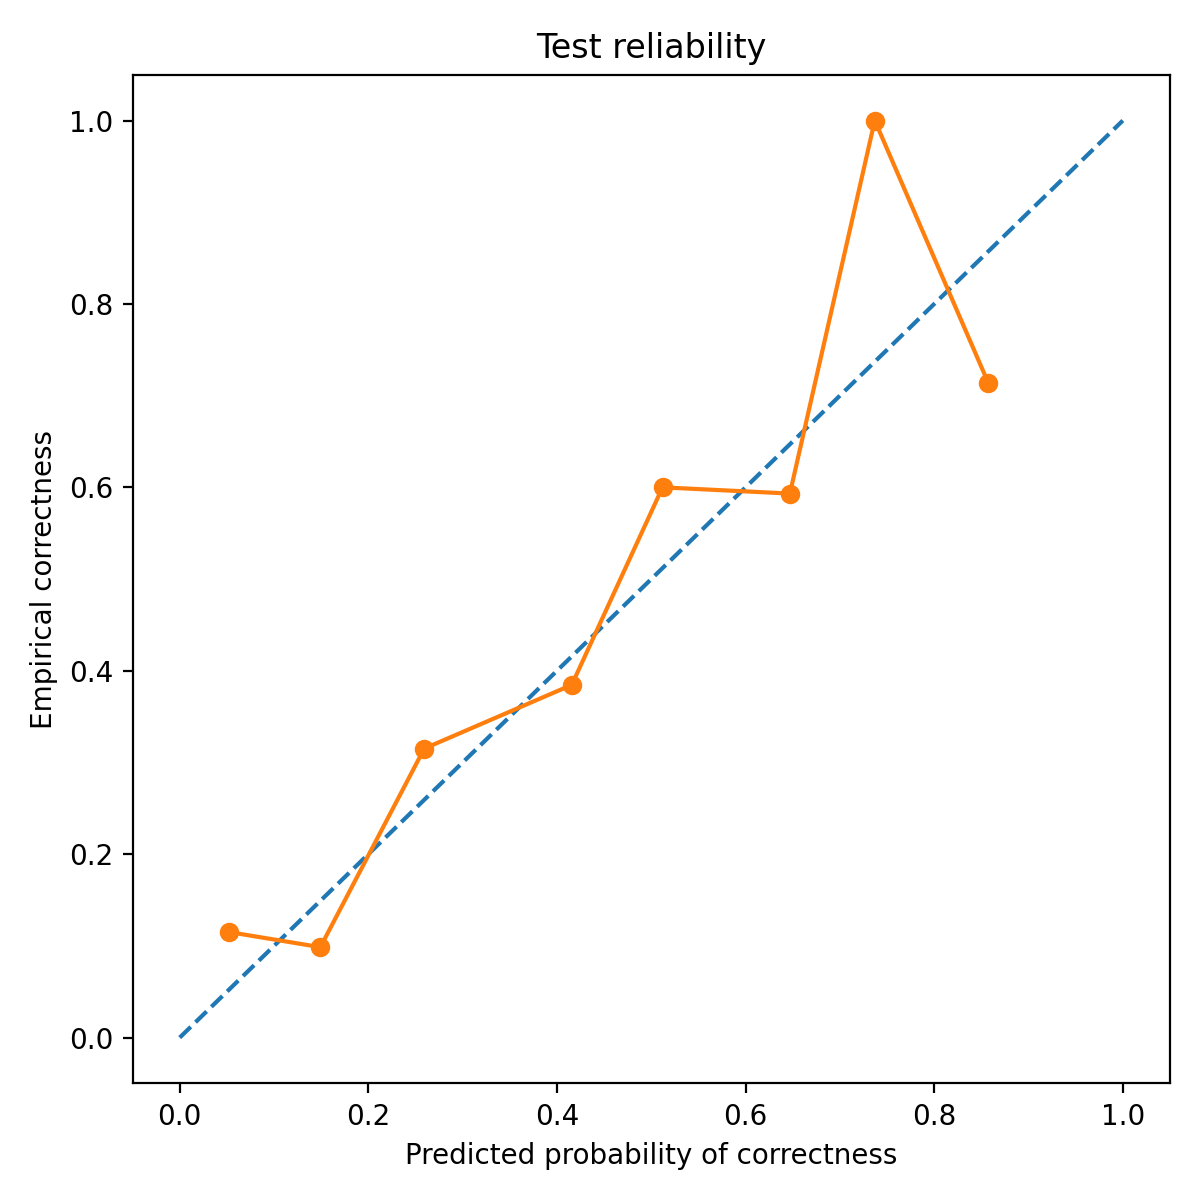

Source data for this figure (header and first rows):
bin_left, bin_right, count, mean_pred_correct, empirical_correct, empirical_wrong
0.0, 0.1, 165, 0.05178, 0.1152, 0.8848
0.1, 0.2, 71, 0.1491, 0.09859, 0.9014
0.2, 0.3, 165, 0.2593, 0.3152, 0.6848
0.4, 0.5, 26, 0.4157, 0.3846, 0.6154
0.5, 0.6, 5, 0.5119, 0.6, 0.4
0.6, 0.7, 59, 0.647, 0.5932, 0.4068
0.7, 0.8, 1, 0.737, 1.0, 0.0
0.8, 0.9, 7, 0.8571, 0.7143, 0.2857
